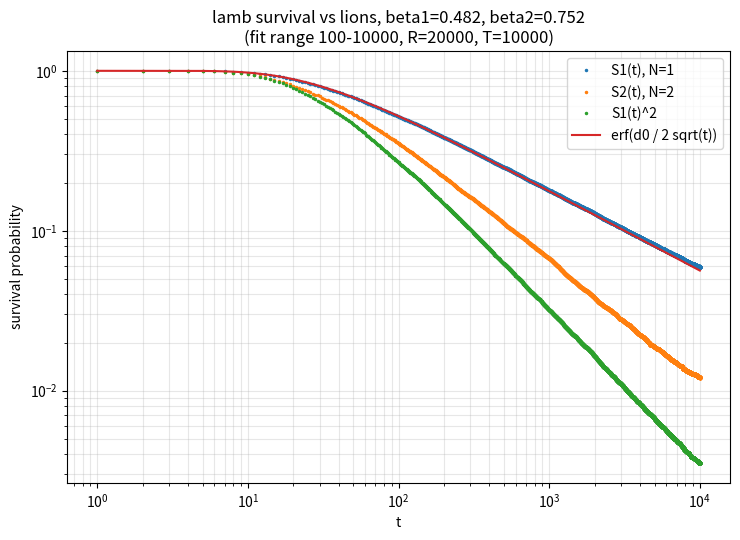

Source code (Python):
import numpy as np
import matplotlib.pyplot as plt
from scipy.special import erf


rng = np.random.default_rng(0)

d0 = 10
R = 2 * 10**4
T = 10**4


def run_sim(n_lions):
    # D[k] = separation between lion k and the lamb
    D = np.full((n_lions, R), d0, dtype=np.int64)
    alive = np.ones(R, dtype=bool)

    S = np.zeros(T + 1)
    S[0] = 1.0

    for t in range(1, T + 1):
        idx = np.flatnonzero(alive)
        if len(idx) == 0:
            # everyone's dead, rest stays 0
            break

        # lamb takes one step, shared by all lions this turn
        lamb_step = rng.choice([-1, 1], size=len(idx))

        caught = np.zeros(len(idx), dtype=bool)
        for k in range(n_lions):
            lion_step = rng.choice([-1, 1], size=len(idx))
            D[k, idx] += lion_step - lamb_step
            caught = caught | (D[k, idx] == 0)

        alive[idx[caught]] = False
        S[t] = alive.mean()

    return S


S1 = run_sim(1)
S2 = run_sim(2)

t = np.arange(T + 1)

# power law fit, S(t) ~ t^-beta, over 100 <= t <= 10000
# have to drop any t where S is 0 
lo, hi = 100, 10000
window = (t >= lo) & (t <= hi)

mask1 = window & (S1 > 0)
slope1, b1 = np.polyfit(np.log10(t[mask1]), np.log10(S1[mask1]), 1)
beta1 = -slope1

mask2 = window & (S2 > 0)
slope2, b2 = np.polyfit(np.log10(t[mask2]), np.log10(S2[mask2]), 1)
beta2 = -slope2

print("beta1 =", round(beta1, 3))
print("beta2 =", round(beta2, 3))

# how many points got dropped from the fit because S hit 0
print("dropped points (N=1):", window.sum() - mask1.sum())
print("dropped points (N=2):", window.sum() - mask2.sum())

# theory curve for the single-lion case, no fitting involved
tt = np.arange(1, T + 1)
S1_theory = erf(d0 / (2 * np.sqrt(tt)))

# little table asked for in the problem
print()
print("t\tS2(t)\tS1(t)^2")
for tval in [100, 1000, 10000]:
    print(f"{tval}\t{S2[tval]:.5f}\t{S1[tval]**2:.5f}")

# plot everything together
plt.figure(figsize=(7.5, 5.5))

m1 = S1 > 0
m2 = S2 > 0
plt.loglog(t[m1], S1[m1], '.', ms=3, label='S1(t), N=1')
plt.loglog(t[m2], S2[m2], '.', ms=3, label='S2(t), N=2')
plt.loglog(t[m1], S1[m1]**2, '.', ms=3, label='S1(t)^2')
plt.loglog(tt, S1_theory, label='erf(d0 / 2 sqrt(t))')

plt.xlabel('t')
plt.ylabel('survival probability')
plt.title(f'lamb survival vs lions, beta1={beta1:.3f}, beta2={beta2:.3f}\n'
          f'(fit range {lo}-{hi}, R={R}, T={T})')
plt.legend()
plt.grid(True, which='both', alpha=0.3)
plt.tight_layout()
plt.savefig('HW3_problem4.png', dpi=150)
